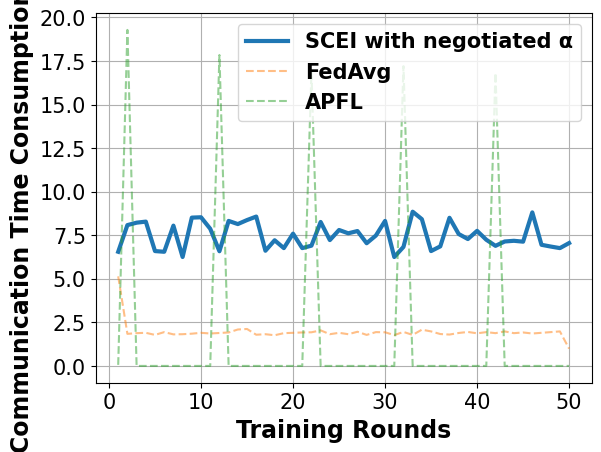

Recreate this plot in Python.
# -*- coding: UTF-8 -*-

# For ubuntu env error: findfont: Font family ['Times New Roman'] not found. Falling back to DejaVu Sans.
# ```bash
# sudo apt-get install msttcorefonts
# rm -rf ~/.cache/matplotlib
# ```

import matplotlib.pyplot as plt
import matplotlib.font_manager as font_manager

x = [1, 2, 3, 4, 5, 6, 7, 8, 9, 10, 11, 12, 13, 14, 15, 16, 17, 18, 19, 20, 21, 22, 23, 24, 25, 26, 27, 28, 29, 30, 31,
     32, 33, 34, 35, 36, 37, 38, 39, 40, 41, 42, 43, 44, 45, 46, 47, 48, 49, 50]

fed_server = [6.55, 8.08, 8.22, 8.28, 6.59, 6.55, 8.05, 6.25, 8.51, 8.53, 7.87, 6.58, 8.32, 8.14, 8.37, 8.57, 6.61, 7.21, 6.76, 7.59, 6.76, 6.9, 8.26, 7.22, 7.8, 7.61, 7.74, 7.04, 7.48, 8.32, 6.25, 6.83, 8.85, 8.42, 6.59, 6.86, 8.5, 7.57, 7.28, 7.75, 7.24, 6.89, 7.14, 7.18, 7.13, 8.81, 6.95, 6.85, 6.76, 7.05]
main_fed_localA = [0.06, 19.28, 0.0, 0.0, 0.0, 0.0, 0.0, 0.0, 0.0, 0.0, 0.0, 17.84, 0.0, 0.0, 0.0, 0.0, 0.0, 0.0, 0.0, 0.0, 0.0, 16.84, 0.0, 0.0, 0.0, 0.0, 0.0, 0.0, 0.0, 0.0, 0.0, 17.2, 0.0, 0.0, 0.0, 0.0, 0.0, 0.0, 0.0, 0.0, 0.0, 16.81, 0.0, 0.0, 0.0, 0.0, 0.0, 0.0, 0.0, 0.0]
main_fed = [5.14, 1.84, 1.88, 1.9, 1.78, 1.94, 1.81, 1.82, 1.85, 1.9, 1.86, 1.89, 1.92, 2.09, 2.12, 1.79, 1.82, 1.76, 1.88, 1.9, 1.92, 1.93, 2.04, 1.82, 1.9, 1.82, 1.96, 1.78, 1.94, 1.93, 1.77, 1.95, 1.78, 2.08, 1.98, 1.83, 1.8, 1.89, 1.95, 1.87, 1.94, 1.88, 1.98, 1.88, 1.92, 1.86, 1.9, 1.94, 1.98, 0.99]

fig, axes = plt.subplots()

legendFont = font_manager.FontProperties(family='Times New Roman', weight='bold', style='normal', size=15)
xylabelFont = font_manager.FontProperties(family='Times New Roman', weight='bold', style='normal', size=17)
csXYLabelFont = {'fontproperties': xylabelFont}

axes.plot(x, fed_server, label="SCEI with negotiated α", linewidth=3)
axes.plot(x, main_fed, label="FedAvg", linestyle='--', alpha=0.5)
axes.plot(x, main_fed_localA, label="APFL", linestyle='--', alpha=0.5)


axes.set_xlabel("Training Rounds", **csXYLabelFont)
axes.set_ylabel("Communication Time Consumption (s)", **csXYLabelFont)

plt.xticks(family='Times New Roman', fontsize=15)
plt.yticks(family='Times New Roman', fontsize=15)
# plt.ylim(90, 100)
plt.legend(prop=legendFont)
plt.grid()
plt.show()
